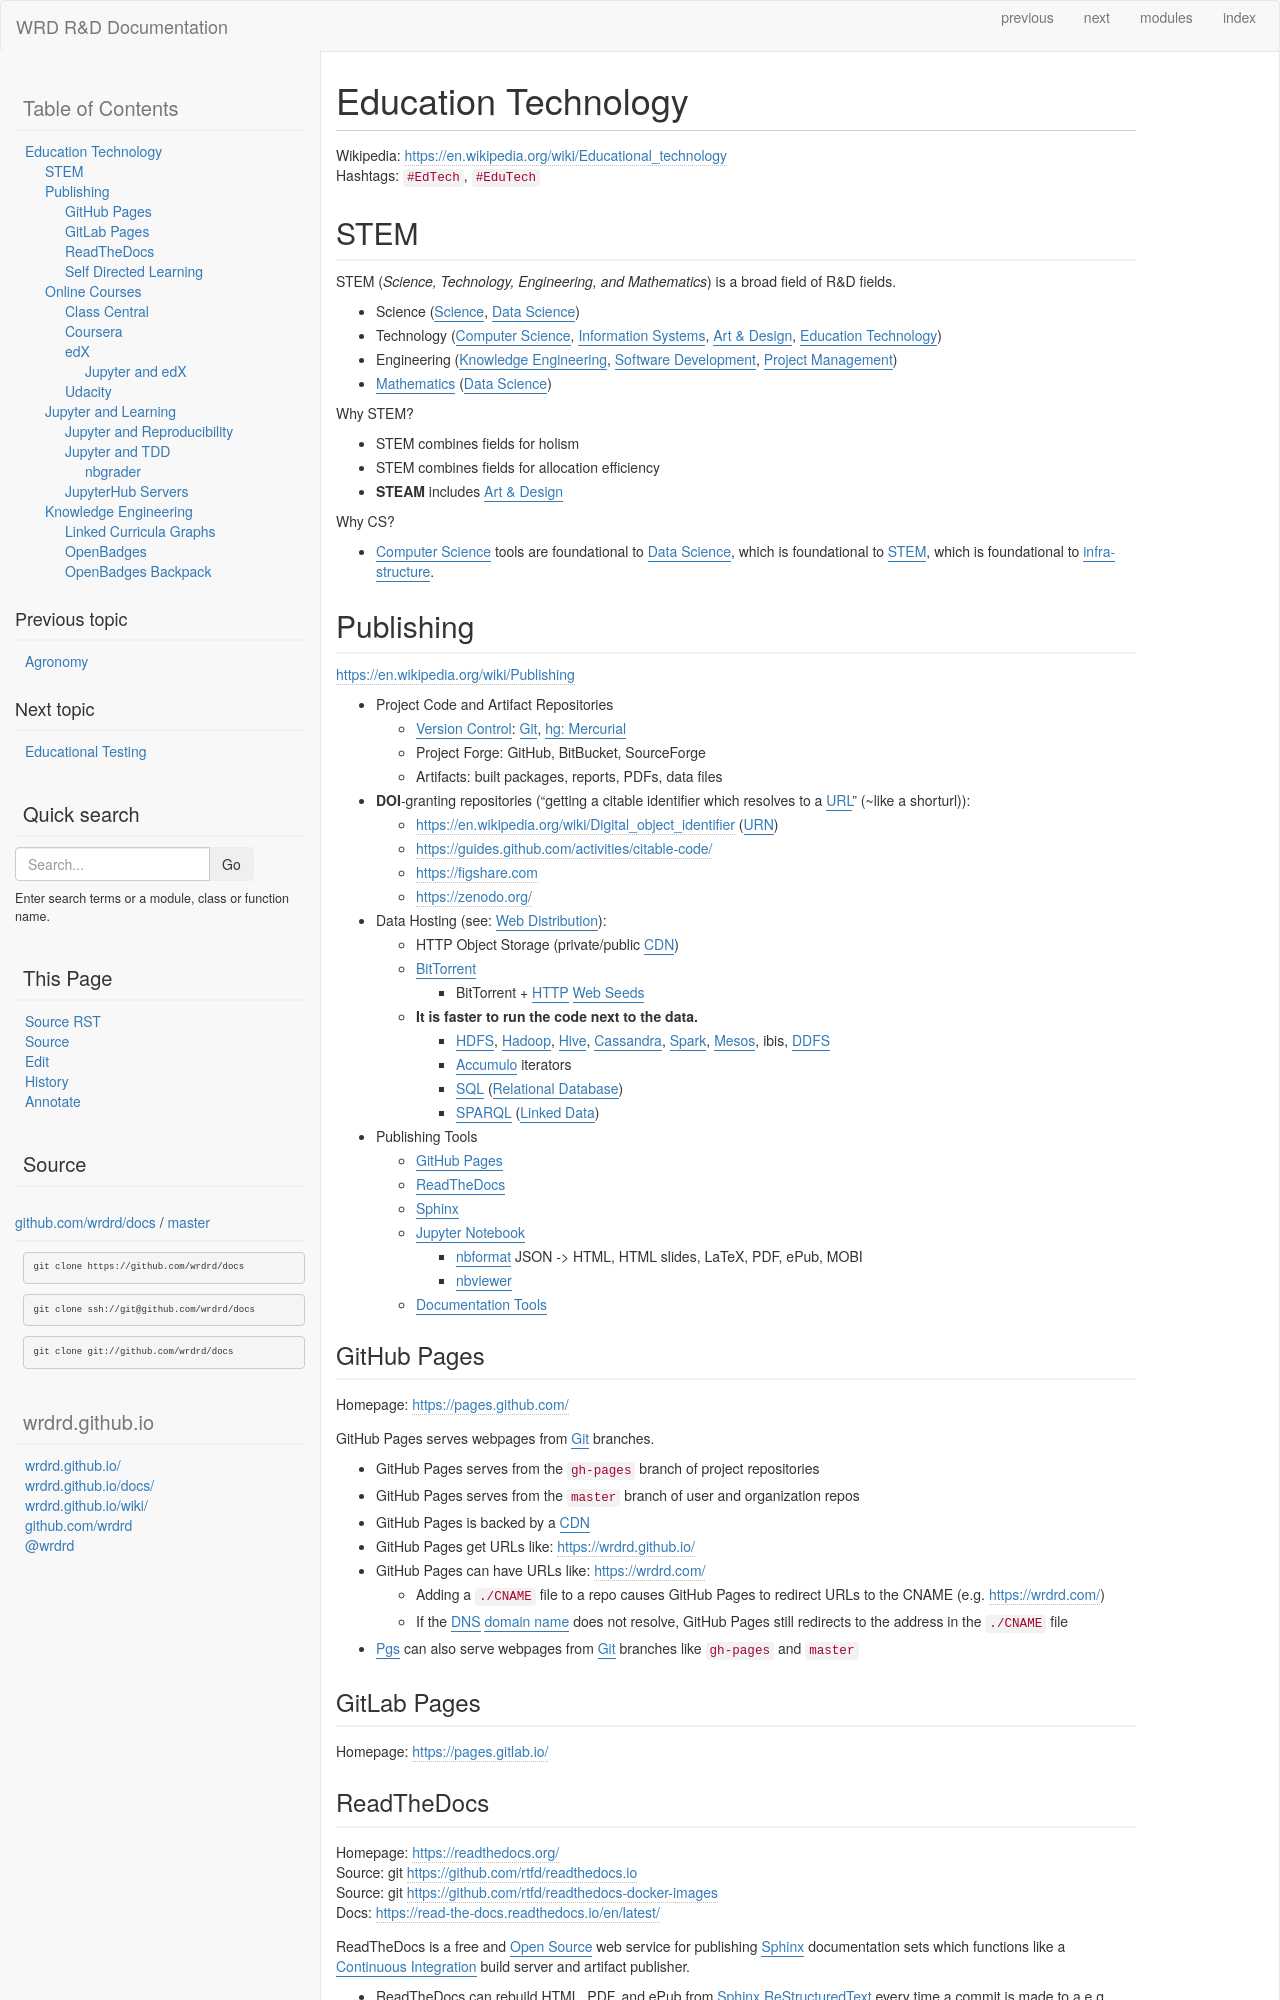

repository: wrdrd/docs · page: consulting/education-technology.html · generator: sphinx


.. index:: Education Technology
.. index:: EdTech
.. _education technology:

**********************
Education Technology
**********************
| Wikipedia: https://en.wikipedia.org/wiki/Educational_technology
| Hashtags: ``#EdTech``, ``#EduTech``


.. index:: STEM
.. index:: STEAM
.. _stem:

STEM
======
STEM (*Science, Technology, Engineering, and Mathematics*)
is a broad field of R&D fields.

* Science (:ref:`Science`, :ref:`data science`)
* Technology (:ref:`computer science`, :ref:`information systems`,
  :ref:`art-design`, :ref:`education technology`)
* Engineering (:ref:`knowledge engineering`,
  :ref:`software development`,
  :ref:`project management`)
* :ref:`Mathematics <math>` (:ref:`data science`)

Why STEM?

* STEM combines fields for holism
* STEM combines fields for allocation efficiency
* **STEAM** includes :ref:`art-design`

Why CS?

* :ref:`computer science` tools are foundational to
  :ref:`data science`,
  which is foundational to :ref:`STEM`,
  which is foundational to :term:`infrastructure`.


.. index:: Publishing
.. _publishing:

Publishing
============
https://en.wikipedia.org/wiki/Publishing

* Project Code and Artifact Repositories

  * :ref:`Version Control<vcs>`: :ref:`Git`, :ref:`Mercurial`
  * Project Forge: GitHub, BitBucket, SourceForge
  * Artifacts: built packages, reports, PDFs, data files

* **DOI**-granting repositories ("getting a citable identifier
  which resolves to a :term:`URL`" (~like a shorturl)):

  * https://en.wikipedia.org/wiki/Digital_object_identifier (:term:`URN`)
  * https://guides.github.com/activities/citable-code/
  * https://figshare.com
  * https://zenodo.org/

* Data Hosting (see: :ref:`Web Distribution`):

  * HTTP Object Storage (private/public :ref:`CDN`)
  * :ref:`BitTorrent`

    * BitTorrent + :ref:`HTTP` :term:`Web Seeds <web seeding>`

  * **It is faster to run the code next to the data.**

    * :ref:`HDFS`, :ref:`Hadoop`, :ref:`Hive`,
      :ref:`Cassandra`, :ref:`Spark`, :ref:`Mesos`, :ref:`ibis`,
      :ref:`DDFS`
    * :ref:`Accumulo` iterators
    * :ref:`SQL` (:ref:`Relational Database <relational databases>`)
    * :ref:`SPARQL` (:ref:`Linked Data`)

* Publishing Tools

  + :ref:`GitHub Pages`
  + :ref:`ReadTheDocs`
  + :ref:`Sphinx`
  + :ref:`Jupyter Notebook`
    
    * :ref:`nbformat` JSON -> HTML, HTML slides, LaTeX, PDF, ePub, MOBI
    * :ref:`nbviewer`
  
  + :ref:`documentation-tools`


.. index:: GitHub Pages
.. _github pages:

GitHub Pages
**************
| Homepage: https://pages.github.com/

GitHub Pages serves webpages from :ref:`git` branches.

* GitHub Pages serves from the ``gh-pages`` branch of project repositories
* GitHub Pages serves from the ``master`` branch of user and organization
  repos
* GitHub Pages is backed by a :ref:`CDN`
* GitHub Pages get URLs like: https://wrdrd.github.io/
* GitHub Pages can have URLs like: https://wrdrd.com/
  
  * Adding a ``./CNAME`` file to a repo causes GitHub Pages
    to redirect URLs to the CNAME (e.g. https://wrdrd.com/)
  * If the :term:`DNS` :term:`domain name` does not resolve,
    GitHub Pages still redirects to the address in the ``./CNAME`` file

* :ref:`pgs` can also serve webpages from :ref:`git` branches
  like ``gh-pages`` and ``master``


.. _gitlab pages:

GitLab Pages
**************
| Homepage: https://pages.gitlab.io/


.. index:: ReadTheDocs
.. _readthedocs:
